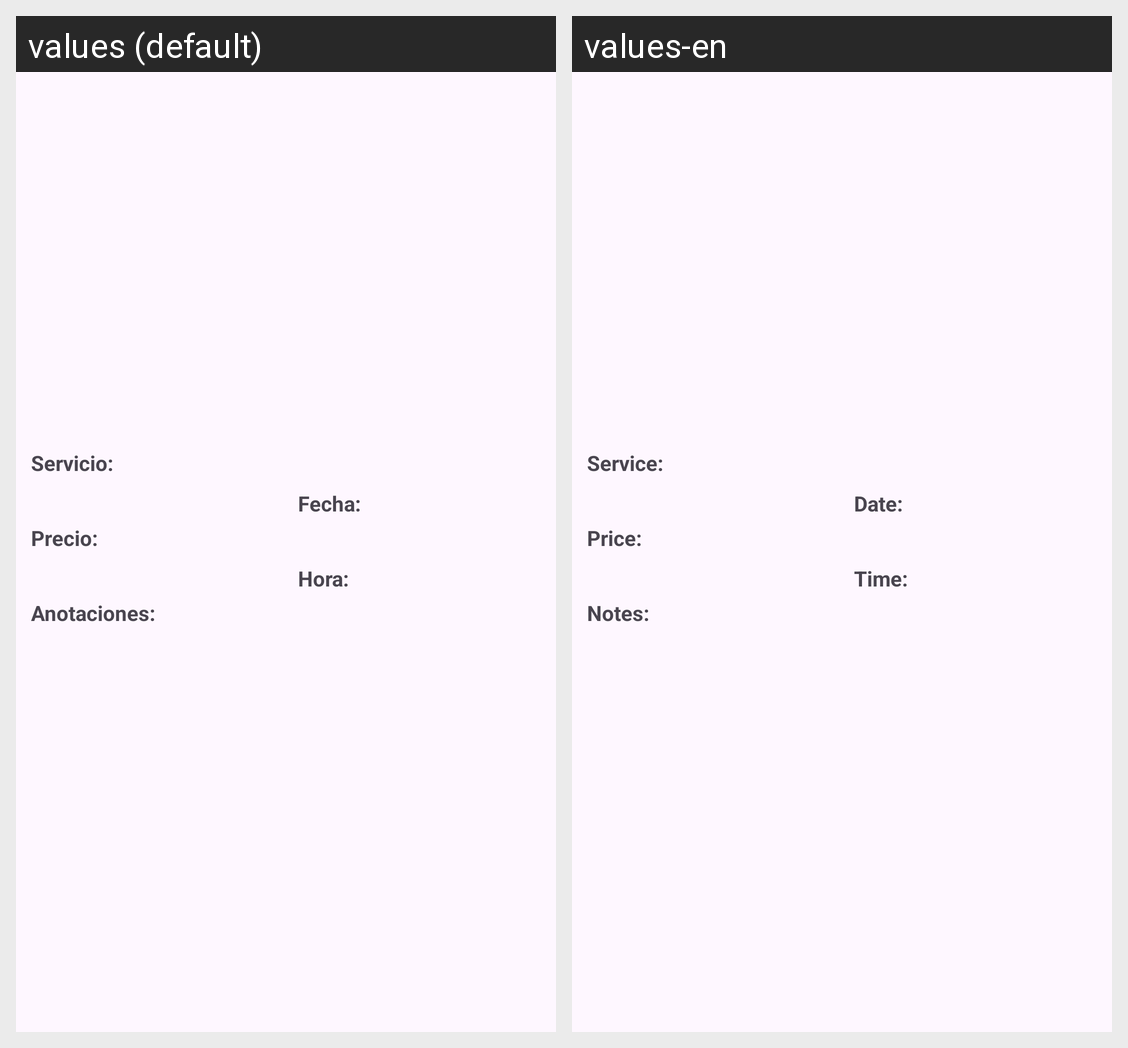

For this localized Android screen grid, give each drawn string resource with its value in every locale shown.
Android screen res/layout/listview_citas.xml rendered under 2 locales, left to right: values (default), values-en. Device: Nexus 5 (rendered at 1080×1920; each locale shown at half size, 540×960, under a caption strip naming it); theme Theme.NavDrawerActivity.
Strings drawn on this screen, with the default value and each locale's value (text and hints the layout hard-codes, and strings that could not be matched under every locale, appear in the picture but are not listed):

servicio
  values: Servicio:
  values-en: Service:

precio
  values: Precio:
  values-en: Price:

anotaciones
  values: Anotaciones:
  values-en: Notes:

fecha
  values: Fecha:
  values-en: Date:

hora
  values: Hora:
  values-en: Time:
